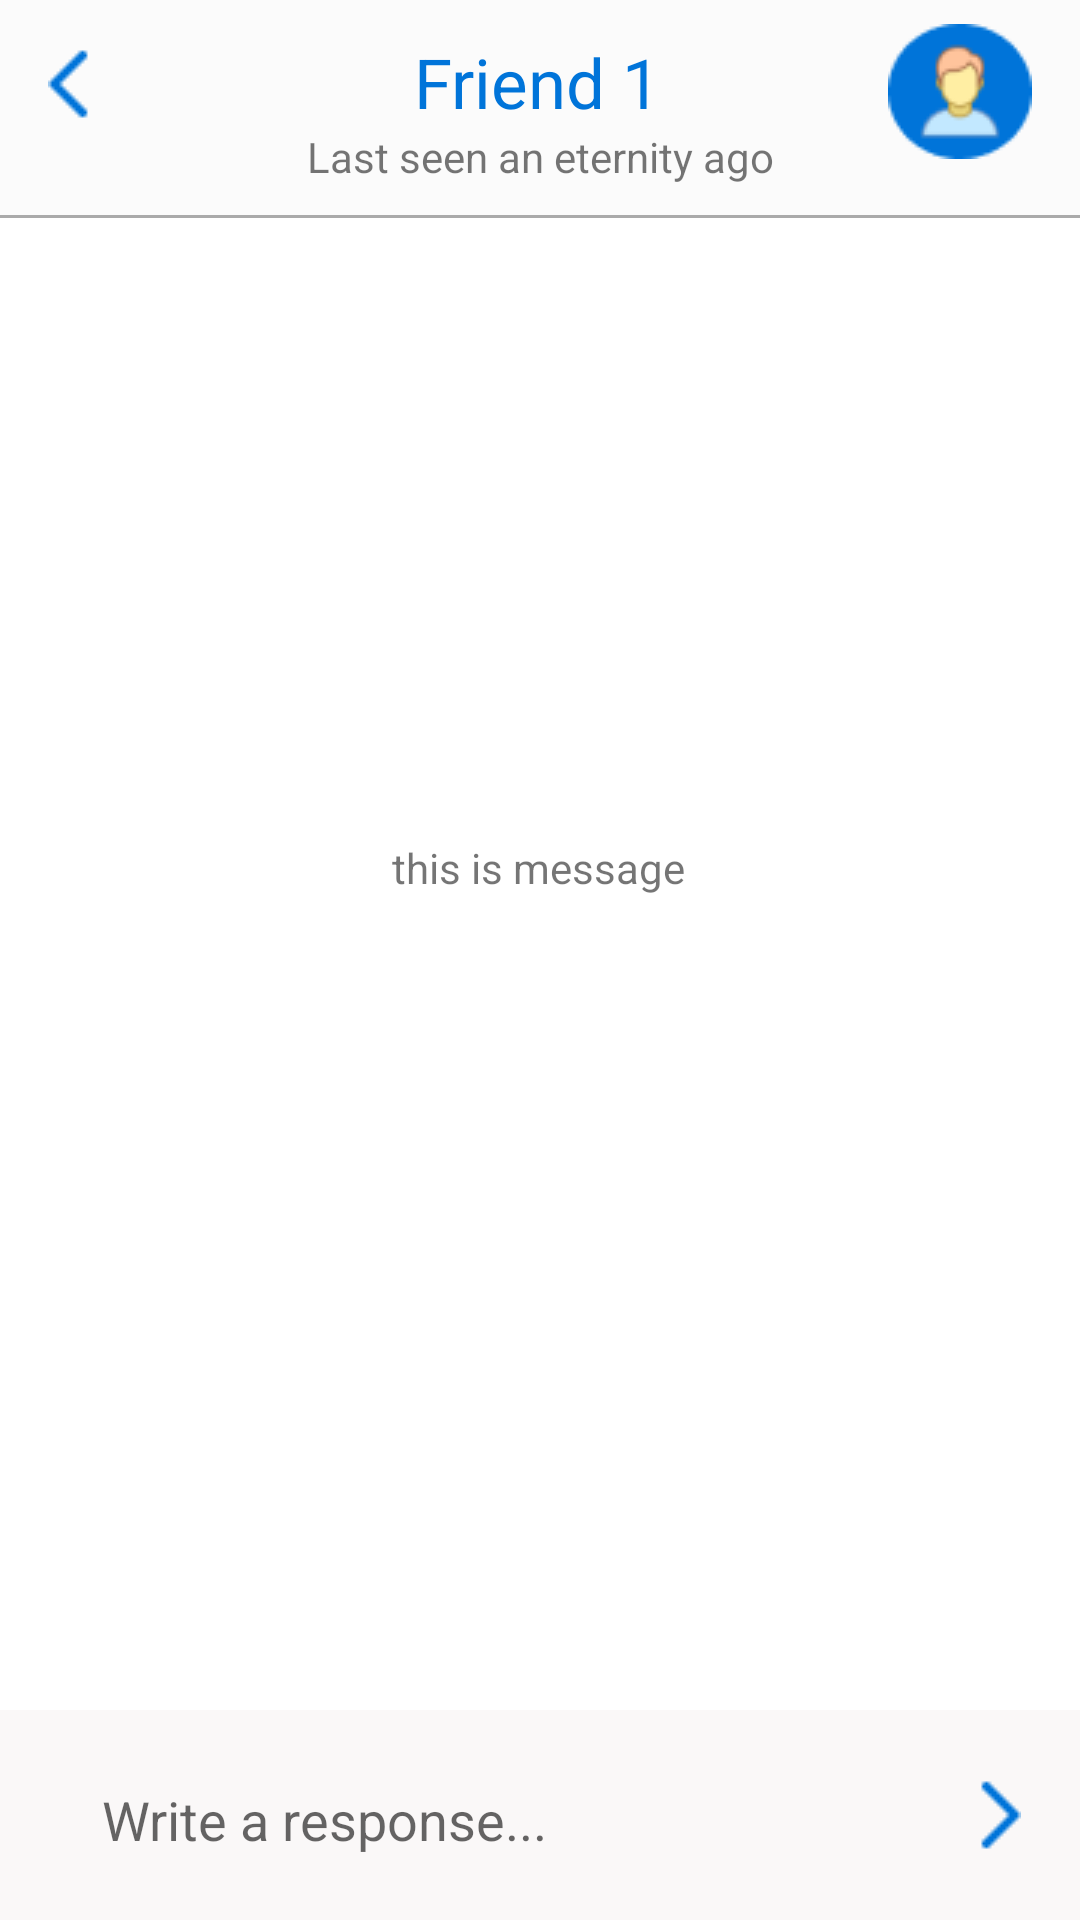

Produce the Android XML layout that renders to this screen, including the resource entries it uses.
<!-- AndroidManifest.xml: application theme Theme.UnorthoBox -->
<!-- res/layout/message_page.xml -->
<?xml version="1.0" encoding="utf-8"?>
<androidx.constraintlayout.widget.ConstraintLayout xmlns:android="http://schemas.android.com/apk/res/android"
    xmlns:app="http://schemas.android.com/apk/res-auto"
    xmlns:tools="http://schemas.android.com/tools"
    android:layout_width="match_parent"
    android:layout_height="match_parent"
    android:background="#FFFFFF"
    android:backgroundTint="#FFFFFF">

    <androidx.constraintlayout.widget.ConstraintLayout
        android:id="@+id/constraintLayout2"
        android:layout_width="match_parent"
        android:layout_height="wrap_content"
        android:background="#BF8383"
        android:backgroundTint="#FBFBFB"
        android:paddingBottom="10dp"
        app:layout_constraintEnd_toEndOf="parent"
        app:layout_constraintStart_toStartOf="parent"
        app:layout_constraintTop_toTopOf="parent">

        <TextView
            android:id="@+id/MessengerText"
            android:layout_width="wrap_content"
            android:layout_height="wrap_content"
            android:layout_marginTop="12dp"
            android:text="Friend 1"
            android:textColor="#0074D9"
            android:textSize="23sp"
            app:layout_constraintEnd_toEndOf="parent"
            app:layout_constraintHorizontal_bias="0.498"
            app:layout_constraintStart_toStartOf="parent"
            app:layout_constraintTop_toTopOf="parent" />

        <ImageView
            android:id="@+id/profilePicture"
            android:layout_width="wrap_content"
            android:layout_height="wrap_content"
            android:layout_marginTop="8dp"
            android:layout_marginEnd="16dp"
            app:layout_constraintEnd_toEndOf="parent"
            app:layout_constraintTop_toTopOf="parent"
            app:srcCompat="@drawable/friend_profile" />

        <TextView
            android:id="@+id/lastSeen"
            android:layout_width="wrap_content"
            android:layout_height="wrap_content"
            android:text="Last seen an eternity ago"
            app:layout_constraintEnd_toEndOf="parent"
            app:layout_constraintStart_toStartOf="parent"
            app:layout_constraintTop_toBottomOf="@+id/MessengerText" />

        <ImageView
            android:id="@+id/messageBack"
            android:layout_width="wrap_content"
            android:layout_height="wrap_content"
            android:layout_marginStart="16dp"
            android:layout_marginTop="16dp"
            app:layout_constraintStart_toStartOf="parent"
            app:layout_constraintTop_toTopOf="parent"
            app:srcCompat="@drawable/back_arrow" />

    </androidx.constraintlayout.widget.ConstraintLayout>

    <androidx.constraintlayout.widget.ConstraintLayout
        android:id="@+id/constraintLayout"
        android:layout_width="match_parent"
        android:layout_height="70dp"
        android:background="#FAF8F8"
        app:layout_constraintBottom_toBottomOf="parent"
        app:layout_constraintEnd_toEndOf="parent"
        app:layout_constraintHorizontal_bias="1.0"
        app:layout_constraintStart_toStartOf="parent"
        app:layout_constraintTop_toTopOf="parent"
        app:layout_constraintVertical_bias="1.0" >

        <EditText
            android:id="@+id/response"
            android:layout_width="wrap_content"
            android:layout_height="48dp"
            android:backgroundTint="#00FFFFFF"
            android:ems="10"
            android:hint="Write a response..."
            android:inputType="textPersonName"
            app:layout_constraintBottom_toBottomOf="parent"
            app:layout_constraintEnd_toEndOf="parent"
            app:layout_constraintHorizontal_bias="0.199"
            app:layout_constraintStart_toStartOf="parent"
            app:layout_constraintTop_toTopOf="parent" />

        <ImageView
            android:id="@+id/sendButton"
            android:layout_width="wrap_content"
            android:layout_height="wrap_content"
            app:layout_constraintBottom_toBottomOf="parent"
            app:layout_constraintEnd_toEndOf="parent"
            app:layout_constraintHorizontal_bias="0.813"
            app:layout_constraintStart_toEndOf="@+id/response"
            app:layout_constraintTop_toTopOf="parent"
            app:srcCompat="@drawable/front_arrow" />
    </androidx.constraintlayout.widget.ConstraintLayout>

    <View
        android:id="@+id/view2"
        android:layout_width="match_parent"
        android:layout_height="1dp"
        android:background="@android:color/darker_gray"
        app:layout_constraintEnd_toEndOf="parent"
        app:layout_constraintStart_toStartOf="parent"
        app:layout_constraintTop_toBottomOf="@+id/constraintLayout2" />

    <TextView
        android:id="@+id/sampleMessage"
        android:layout_width="wrap_content"
        android:layout_height="wrap_content"
        android:layout_marginTop="208dp"
        android:text="this is message"
        app:layout_constraintEnd_toEndOf="parent"
        app:layout_constraintHorizontal_bias="0.498"
        app:layout_constraintStart_toStartOf="parent"
        app:layout_constraintTop_toBottomOf="@+id/constraintLayout2" />

</androidx.constraintlayout.widget.ConstraintLayout>
<!-- resources referenced by this layout -->
<resources>
  <!-- drawable back_arrow: png bitmap (drawable, 248 bytes) -->
  <!-- drawable friend_profile: png bitmap (drawable, 1972 bytes) -->
  <!-- drawable front_arrow: png bitmap (drawable, 246 bytes) -->
  <style name="Theme.UnorthoBox" parent="Theme.MaterialComponents.DayNight.DarkActionBar">
          
          <item name="colorPrimary">@color/purple_500</item>
          <item name="colorPrimaryVariant">@color/purple_700</item>
          <item name="colorOnPrimary">@color/white</item>
          
          <item name="colorSecondary">@color/teal_200</item>
          <item name="colorSecondaryVariant">@color/teal_700</item>
          <item name="colorOnSecondary">@color/black</item>
          
          <item name="android:statusBarColor">?attr/colorPrimaryVariant</item>
          
      </style>
  <!-- not gathered from this repository: default colours our renderer supplied (Android Studio template values) -->
  <color name="purple_500">#FF6200EE</color>
  <color name="purple_700">#FF3700B3</color>
  <color name="teal_200">#FF03DAC5</color>
  <color name="teal_700">#FF018786</color>
  <color name="black">#FF000000</color>
  <color name="white">#FFFFFFFF</color>
</resources>
